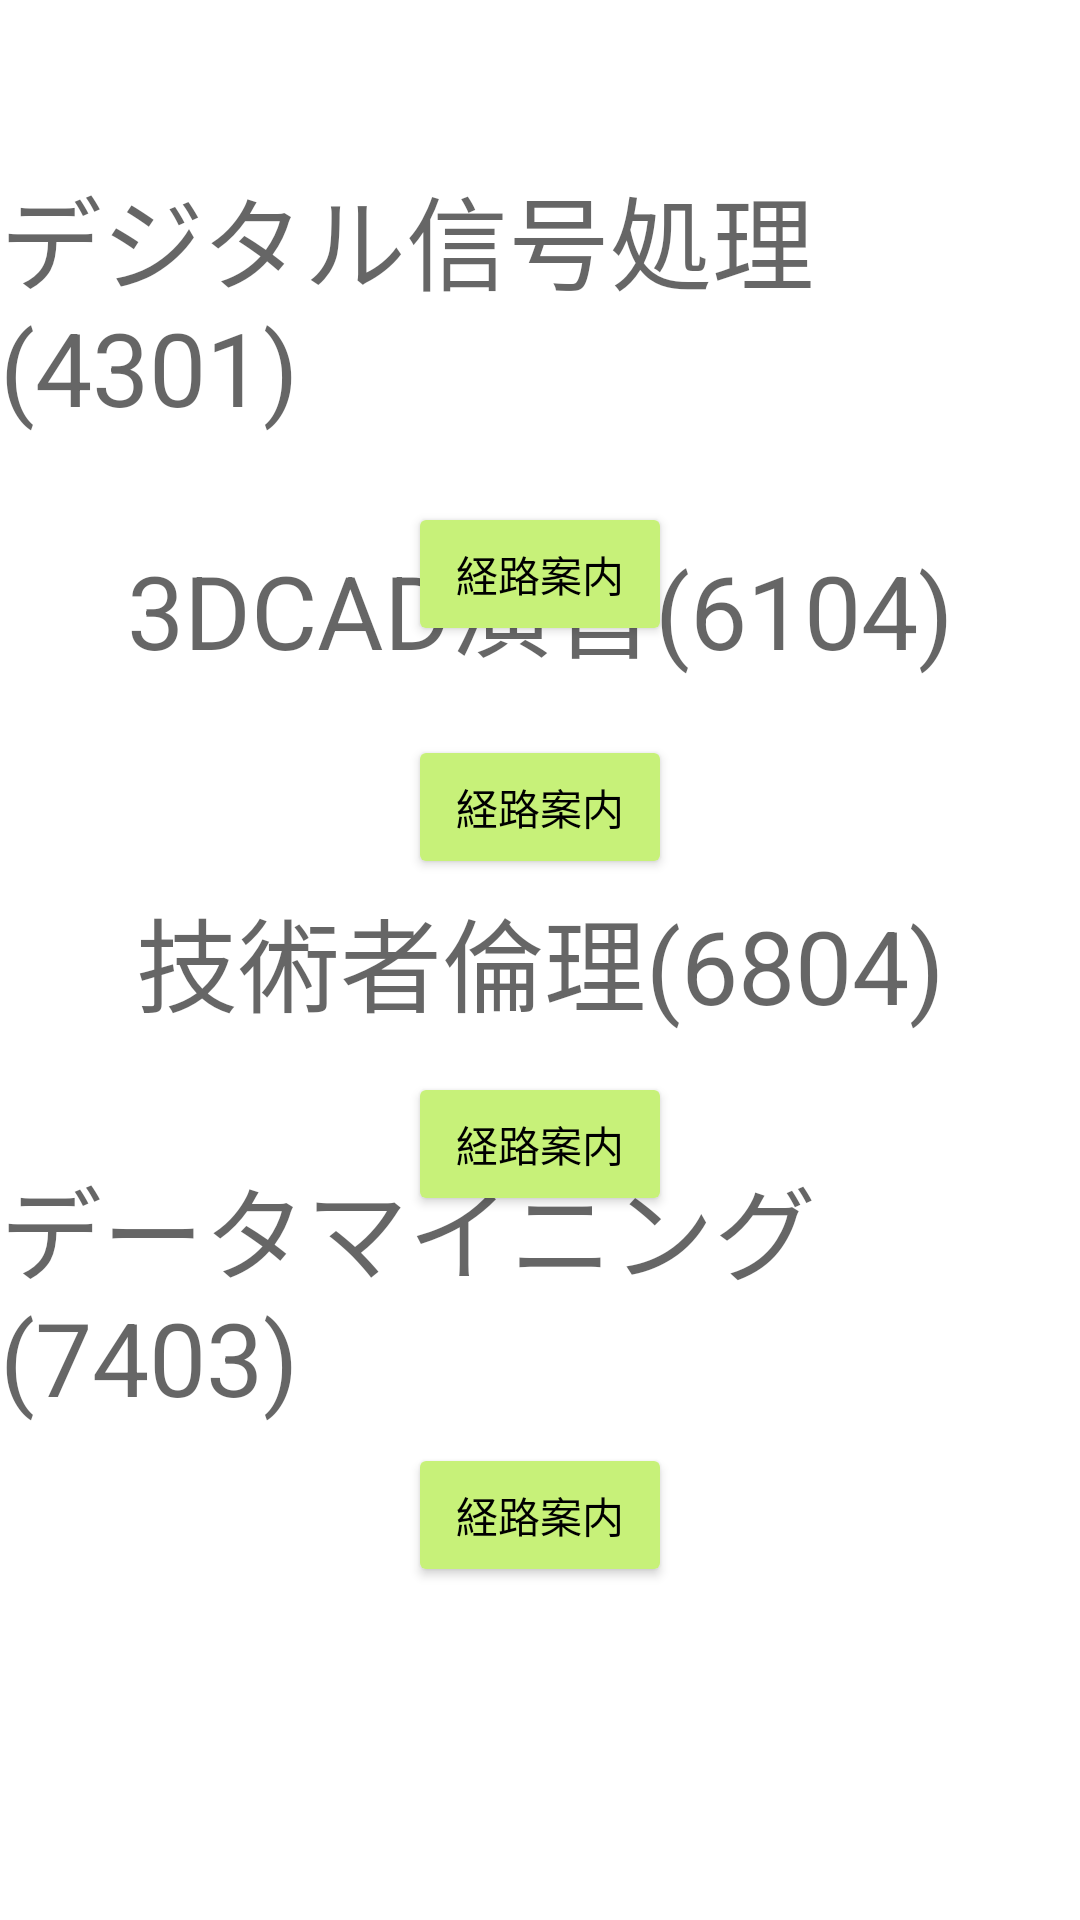

Here is an Android app screen rendered from its layout file. Give the layout XML and the strings, colors and styles it references.
<!-- AndroidManifest.xml: application theme Theme.AUTMAPs -->
<!-- res/layout/activity_thursday.xml -->
<?xml version="1.0" encoding="utf-8"?>
<androidx.constraintlayout.widget.ConstraintLayout xmlns:android="http://schemas.android.com/apk/res/android"
    xmlns:app="http://schemas.android.com/apk/res-auto"
    xmlns:tools="http://schemas.android.com/tools"
    android:layout_width="match_parent"
    android:layout_height="match_parent"
    tools:context=".thursday">

    <TextView
        android:id="@+id/textView9"
        android:layout_width="wrap_content"
        android:layout_height="wrap_content"
        android:text="デジタル信号処理(4301)"
        android:textAppearance="@style/TextAppearance.AppCompat.Display1"
        app:layout_constraintBottom_toBottomOf="parent"
        app:layout_constraintEnd_toEndOf="parent"
        app:layout_constraintStart_toStartOf="parent"
        app:layout_constraintTop_toTopOf="parent"
        app:layout_constraintVertical_bias="0.100000024" />

    <Button
        android:id="@+id/button12"
        android:layout_width="wrap_content"
        android:layout_height="wrap_content"
        android:onClick="netkeiro1"
        android:text="経路案内"
        android:textColor="@color/black"
        app:backgroundTint="#C7F179"
        app:layout_constraintBottom_toBottomOf="parent"
        app:layout_constraintEnd_toEndOf="parent"
        app:layout_constraintStart_toStartOf="parent"
        app:layout_constraintTop_toBottomOf="@+id/textView9"
        app:layout_constraintVertical_bias="0.050000012" />

    <TextView
        android:id="@+id/textView10"
        android:layout_width="wrap_content"
        android:layout_height="wrap_content"
        android:text="3DCAD演習(6104)"
        android:textAppearance="@style/TextAppearance.AppCompat.Display1"
        app:layout_constraintBottom_toBottomOf="parent"
        app:layout_constraintEnd_toEndOf="parent"
        app:layout_constraintStart_toStartOf="parent"
        app:layout_constraintTop_toTopOf="parent"
        app:layout_constraintVertical_bias="0.3" />

    <Button
        android:id="@+id/button13"
        android:layout_width="wrap_content"
        android:layout_height="wrap_content"
        android:onClick="netkeiro2"
        android:text="経路案内"
        android:textColor="@color/black"
        app:backgroundTint="#C7F179"
        app:layout_constraintBottom_toBottomOf="parent"
        app:layout_constraintEnd_toEndOf="parent"
        app:layout_constraintStart_toStartOf="parent"
        app:layout_constraintTop_toBottomOf="@+id/textView10"
        app:layout_constraintVertical_bias="0.050000012" />

    <TextView
        android:id="@+id/textView11"
        android:layout_width="wrap_content"
        android:layout_height="wrap_content"
        android:text="技術者倫理(6804)"
        android:textAppearance="@style/TextAppearance.AppCompat.Display1"
        app:layout_constraintBottom_toBottomOf="parent"
        app:layout_constraintEnd_toEndOf="parent"
        app:layout_constraintStart_toStartOf="parent"
        app:layout_constraintTop_toTopOf="parent" />

    <Button
        android:id="@+id/button14"
        android:layout_width="wrap_content"
        android:layout_height="wrap_content"
        android:onClick="netkeiro2"
        android:text="経路案内"
        android:textColor="@color/black"
        app:backgroundTint="#C7F179"
        app:layout_constraintBottom_toBottomOf="parent"
        app:layout_constraintEnd_toEndOf="parent"
        app:layout_constraintStart_toStartOf="parent"
        app:layout_constraintTop_toBottomOf="@+id/textView11"
        app:layout_constraintVertical_bias="0.050000012" />

    <TextView
        android:id="@+id/textView12"
        android:layout_width="wrap_content"
        android:layout_height="wrap_content"
        android:text="データマイニング(7403)"
        android:textAppearance="@style/TextAppearance.AppCompat.Display1"
        app:layout_constraintBottom_toBottomOf="parent"
        app:layout_constraintEnd_toEndOf="parent"
        app:layout_constraintStart_toStartOf="parent"
        app:layout_constraintTop_toTopOf="parent"
        app:layout_constraintVertical_bias="0.7" />

    <Button
        android:id="@+id/button15"
        android:layout_width="wrap_content"
        android:layout_height="wrap_content"
        android:onClick="netkeiro"
        android:text="経路案内"
        android:textColor="@color/black"
        app:backgroundTint="#C7F179"
        app:layout_constraintBottom_toBottomOf="parent"
        app:layout_constraintEnd_toEndOf="parent"
        app:layout_constraintStart_toStartOf="parent"
        app:layout_constraintTop_toBottomOf="@+id/textView12"
        app:layout_constraintVertical_bias="0.050000012" />
</androidx.constraintlayout.widget.ConstraintLayout>
<!-- resources referenced by this layout -->
<resources>
  <style name="Theme.AUTMAPs" parent="Theme.MaterialComponents.DayNight.DarkActionBar">
          
          <item name="colorPrimary">@color/purple_500</item>
          <item name="colorPrimaryVariant">@color/purple_700</item>
          <item name="colorOnPrimary">@color/white</item>
          
          <item name="colorSecondary">@color/teal_200</item>
          <item name="colorSecondaryVariant">@color/teal_700</item>
          <item name="colorOnSecondary">@color/black</item>
          
          <item name="android:statusBarColor" tools:targetApi="l">?attr/colorPrimaryVariant</item>
          
      </style>
  <!-- not gathered from this repository: default colours our renderer supplied (Android Studio template values) -->
  <color name="purple_500">#FF6200EE</color>
  <color name="purple_700">#FF3700B3</color>
  <color name="teal_200">#FF03DAC5</color>
  <color name="teal_700">#FF018786</color>
  <color name="black">#FF000000</color>
  <color name="white">#FFFFFFFF</color>
</resources>
